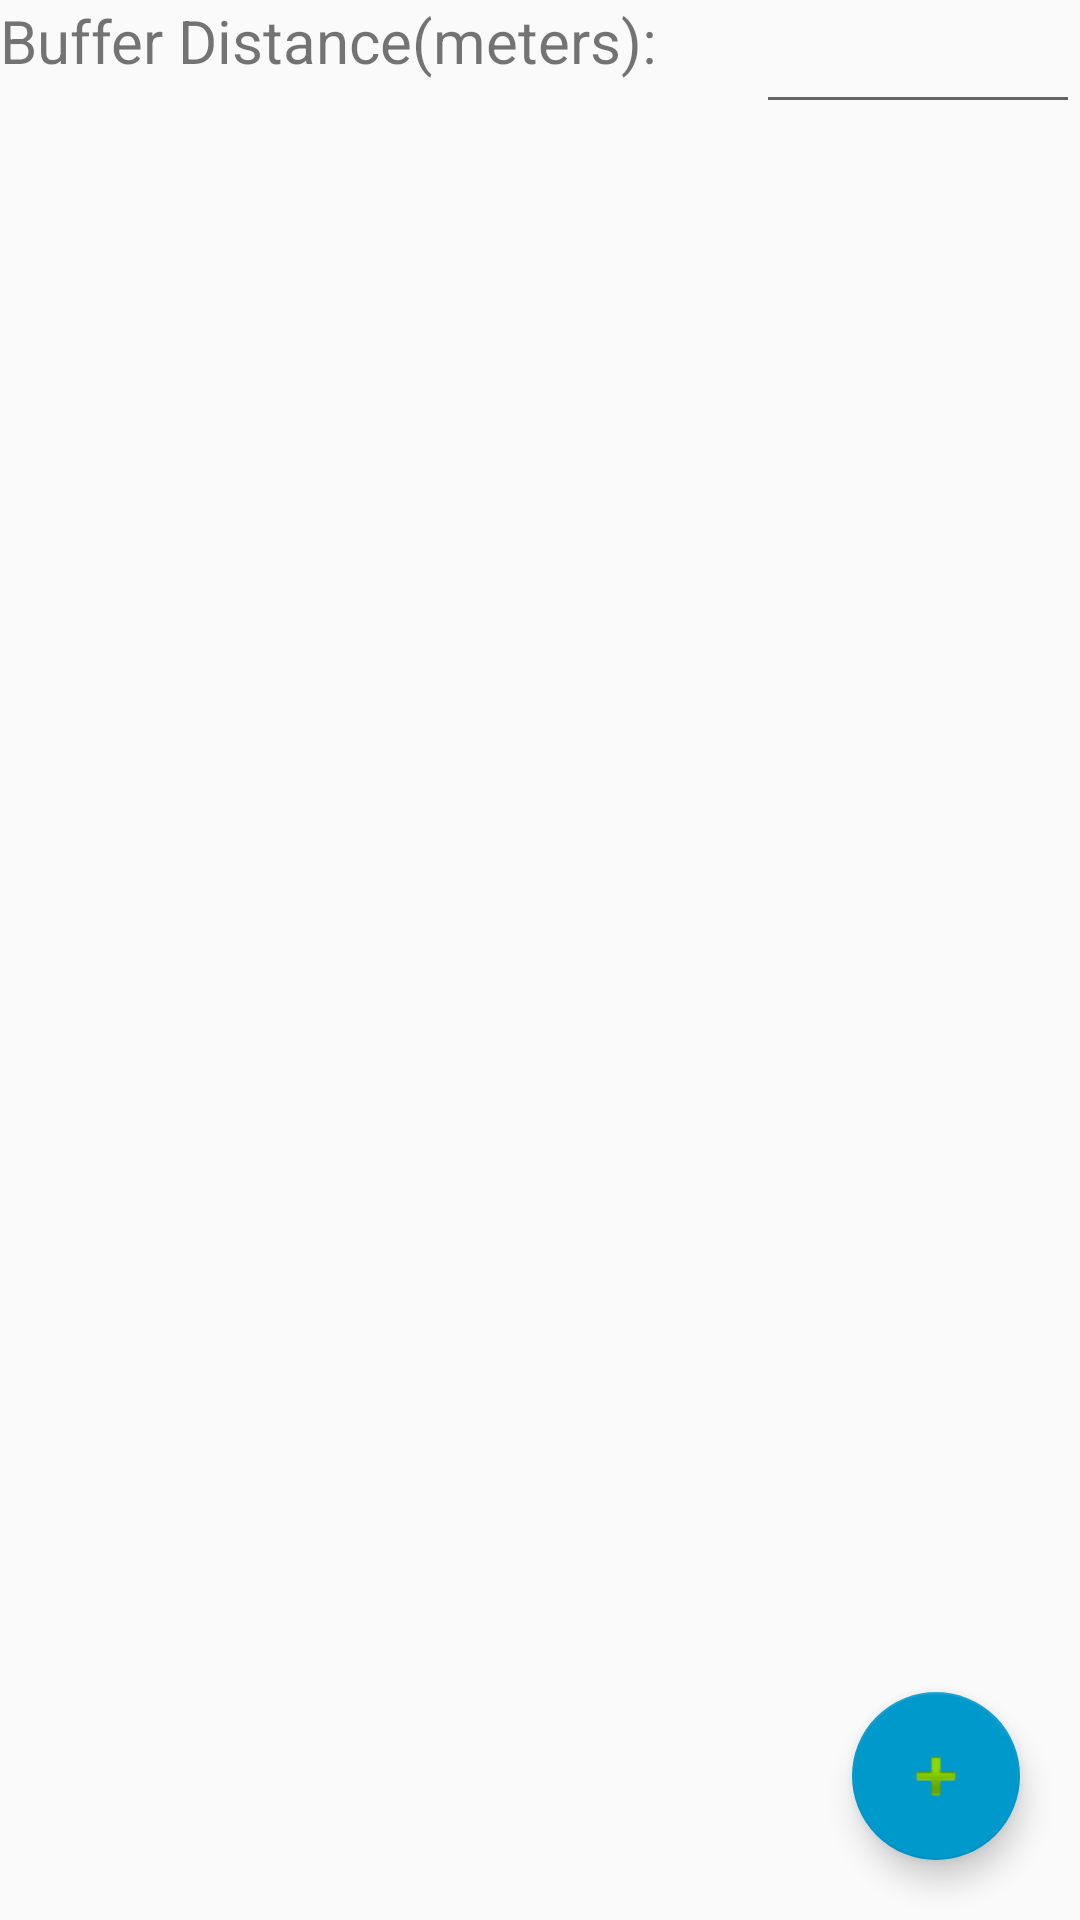

Android layout source for this screen:
<!-- AndroidManifest.xml: application theme AppTheme -->
<!-- res/layout/settings.xml -->
<?xml version="1.0" encoding="utf-8"?>

<RelativeLayout xmlns:android="http://schemas.android.com/apk/res/android"
    android:orientation="vertical" android:layout_width="match_parent"
    android:layout_height="match_parent">

    <LinearLayout
        android:layout_width="match_parent"
        android:layout_height="wrap_content"
        android:layout_alignParentStart="true"
        android:id="@+id/tk_rd_linearLayout">

    <TextView
        android:layout_width="0dp"
        android:layout_weight="0.70"
        android:layout_height="wrap_content"
        android:text="Buffer Distance(meters):"
        android:id="@+id/textView2"
        android:textSize="20dp"/>

    <EditText
        android:layout_width="0dp"
        android:layout_weight="0.3"
        android:layout_height="wrap_content"
        android:inputType="number"
        android:ems="10"
        android:id="@+id/settings_buff_dis"
        android:layout_gravity="right" />
        </LinearLayout>

    <android.support.design.widget.FloatingActionButton
        xmlns:app="http://schemas.android.com/apk/res-auto"
        app:backgroundTint="@color/darkblue"
        android:id="@+id/settings_fab_icon"
        android:layout_width="wrap_content"
        android:layout_height="wrap_content"
        android:layout_gravity="bottom|end"
        android:src="@android:drawable/ic_input_add"
        android:layout_marginLeft="@dimen/fab_margin"
        android:layout_marginRight="@dimen/fab_margin"
        android:layout_marginBottom="20dp"
        android:layout_marginEnd="20dp"
        android:layout_alignParentBottom="true"
        android:layout_alignParentEnd="true"
        android:clickable="true"
        android:cropToPadding="false" />


</RelativeLayout>
<!-- resources referenced by this layout -->
<resources>
  <item name="darkblue" type="color">#FF0099CC</item>
  <style name="AppTheme" parent="Theme.AppCompat.Light.DarkActionBar">
          
          <item name="colorPrimary">@color/colorPrimary</item>
          <item name="colorPrimaryDark">@color/colorPrimaryDark</item>
          <item name="colorAccent">@color/colorAccent</item>
      </style>
  <color name="colorPrimary">#3F51B5</color>
  <color name="colorPrimaryDark">#303F9F</color>
  <color name="colorAccent">#FF4081</color>
</resources>
